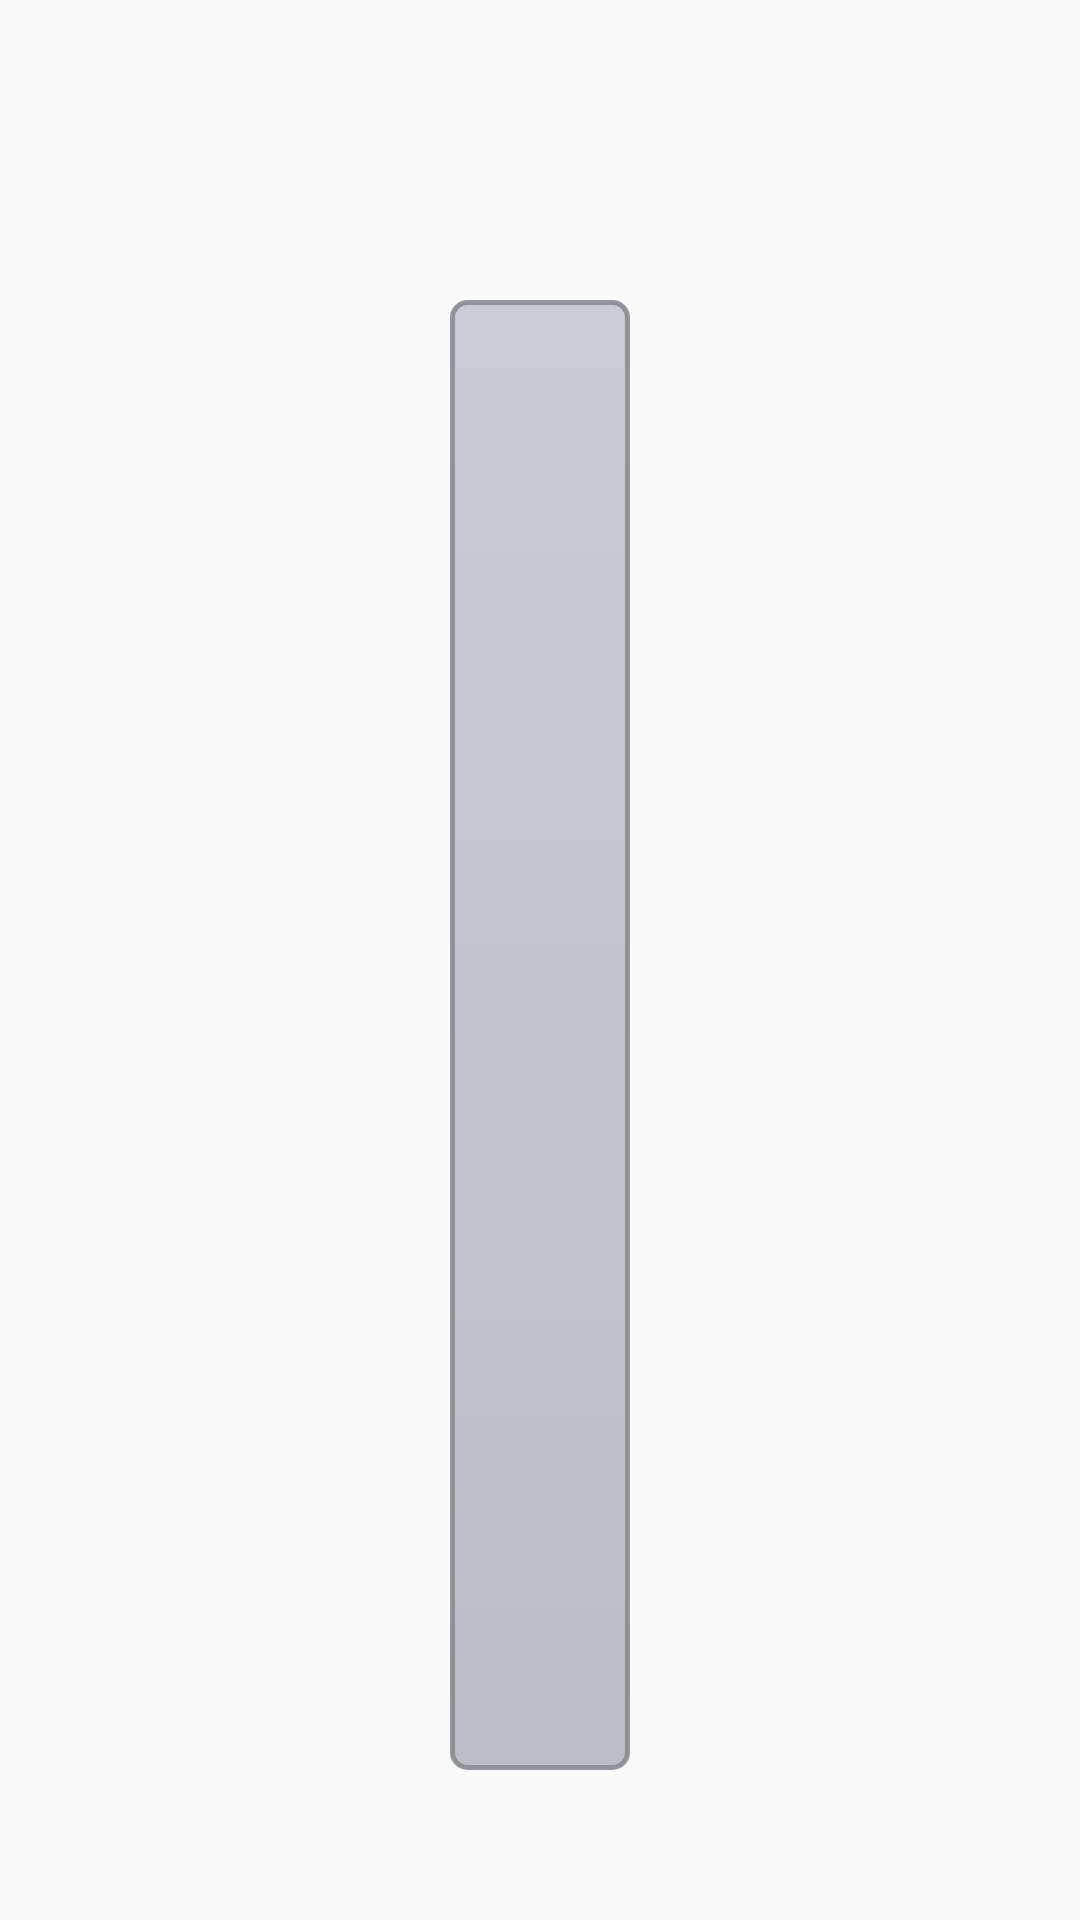

Layout XML and referenced resources for this Android screen:
<!-- AndroidManifest.xml: application theme Theme.AppCompat.Light.NoActionBar.FullScreen -->
<!-- res/layout/activity_download.xml -->
<?xml version="1.0" encoding="utf-8"?>
<androidx.constraintlayout.widget.ConstraintLayout xmlns:android="http://schemas.android.com/apk/res/android"
    xmlns:app="http://schemas.android.com/apk/res-auto"
    xmlns:tools="http://schemas.android.com/tools"
    android:layout_width="match_parent"
    android:layout_height="match_parent"
    tools:context=".ui.DownloadActivity">

    <ImageView
        android:id="@+id/background_iv"
        android:layout_width="0dp"
        android:layout_height="0dp"
        tools:src="@drawable/wallpaper1"
        android:scaleType="fitXY"
        app:layout_constraintTop_toTopOf="parent"
        app:layout_constraintEnd_toEndOf="parent"
        app:layout_constraintBottom_toBottomOf="parent"
        app:layout_constraintStart_toStartOf="parent"/>

    <androidx.recyclerview.widget.RecyclerView
        android:id="@+id/downloader_recycler"
        android:layout_width="0dp"
        android:layout_height="0dp"
        android:layout_marginHorizontal="150dp"
        android:layout_marginTop="100dp"
        android:layout_marginBottom="50dp"
        android:background="@drawable/sub_window_background"
        app:layout_constraintBottom_toBottomOf="parent"
        app:layout_constraintEnd_toEndOf="parent"
        app:layout_constraintStart_toStartOf="parent"
        app:layout_constraintTop_toTopOf="parent"/>
</androidx.constraintlayout.widget.ConstraintLayout>
<!-- resources referenced by this layout -->
<resources>
  <!-- drawable sub_window_background (drawable) -->
  <?xml version="1.0" encoding="UTF-8"?>
  <inset xmlns:android="http://schemas.android.com/apk/res/android">
      <shape
          android:shape="rectangle" >
          <stroke
              android:width="1.5dp"
              android:color="@color/sub_window_stroke" />
  
          <corners
              android:radius="5dp"/>
  
          <gradient
              android:type="linear"
              android:startColor="@color/sub_window_color_main"
              android:endColor="@color/sub_window_color_secondary"
              android:angle="270"
              android:centerY="0.2"
              />
  
      </shape>
  </inset>
  <style name="Theme.AppCompat.Light.NoActionBar.FullScreen" parent="@style/Theme.AppCompat.Light.NoActionBar">
          <item name="android:layoutDirection">ltr</item>
          <item name="android:windowNoTitle">true</item>
          <item name="android:windowActionBar">false</item>
          <item name="android:windowFullscreen">true</item>
          <item name="android:windowContentOverlay">@null</item>
      </style>
  <color name="sub_window_stroke">#E6898B93</color>
  <color name="sub_window_color_main">#BBB7BACA</color>
  <color name="sub_window_color_secondary">#BBA2A5B3</color>
</resources>
